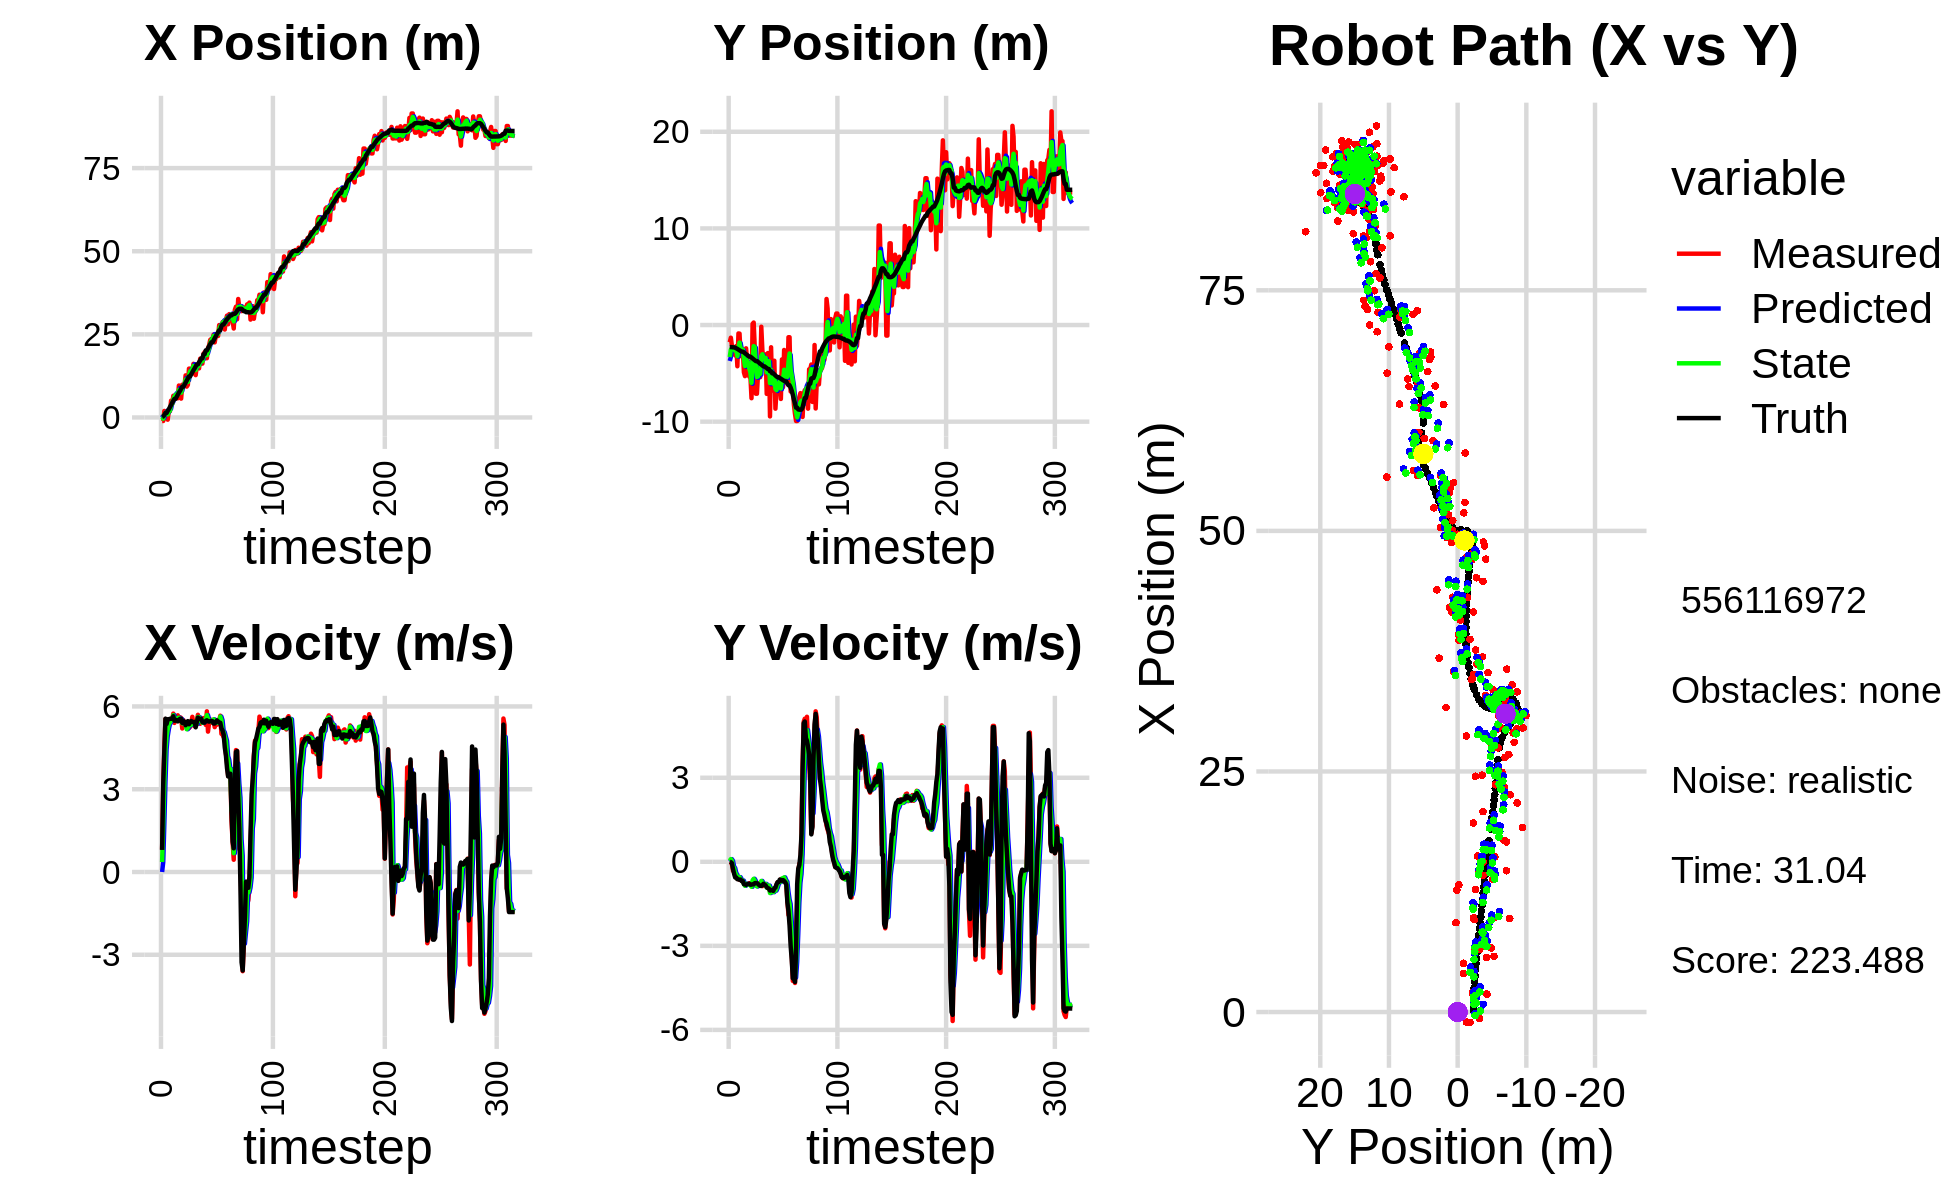

The data file committed next to this chart (first rows):
1.694511652290148662e+00, -5.208230972084407995e+00, 0.000000000000000000e+00, -0.000000000000000000e+00, 0.000000000000000000e+00, 0.000000000000000000e+00, 0.000000000000000000e+00, 0.000000000000000000e+00, 8.024965870230896803e-01, -3.720772617011120165e+00, 0.000000000000000000e+00, 0.000000000000000000e+00, 1.755437851506305713e-01, -2.284335612115526715e+00, 0.000000000000000000e+00, 0.000000000000000000e+00, 0.000000000000000000e+00, 1.240061392309144139e-04
-1.067497014471911587e+00, -1.780145303977931137e+00, 8.199999867448719559e-01, 1.000410708799541817e-04, 8.024965870230896803e-01, -3.720772617011120165e+00, 0.000000000000000000e+00, 0.000000000000000000e+00, 1.045326943098978667e-01, -3.314569831460103089e+00, 3.607316724944669151e-01, 3.775885297143006386e-02, 1.788358689757879594e-01, -2.284335868332521002e+00, 8.000000000000000444e-01, 0.000000000000000000e+00, 8.000000119209289551e-01, -1.220013073179870844e-04
-1.054966330356545079e+00, -1.311232397069388211e+00, 3.118988974844573381e+00, -8.277260482918496684e-03, 1.406058615593445693e-01, -3.310793946162960300e+00, 3.607316724944669151e-01, 3.775885297143006386e-02, -3.605132801131703535e-01, -2.544138102034992688e+00, 1.774946845945290841e+00, 9.588503304066334221e-02, 3.152914047864064373e-01, -2.284486659797936081e+00, 3.200000000000000178e+00, -1.200000000000000025e-02, 3.200000047683715820e+00, 2.653821837157011032e-03
1.966041326471437367e+00, -2.138608212189503366e+00, 4.524096447073877592e+00, -9.042787539681224063e-02, -1.830185955186412472e-01, -2.534549598730926334e+00, 1.774946845945290841e+00, 9.588503304066334221e-02, 8.031957719584441602e-01, -2.384262561708458517e+00, 3.268296124124947521e+00, 3.599257962264004740e-02, 7.430219654209577751e-01, -2.288137669151958598e+00, 4.400000000000000355e+00, -4.900000000000000189e-02, 4.400000095367431641e+00, 1.998539082705974579e-02
1.368434627286917893e+00, -2.281296095675485525e+00, 5.543568413345722590e+00, -3.235088097616335978e-01, 1.130025384370938912e+00, -2.380663303746194615e+00, 3.268296124124947521e+00, 3.599257962264004740e-02, 1.252293268235267654e+00, -2.350963129721032718e+00, 4.444706994070668493e+00, -1.668703476294073895e-01, 1.367014885023831727e+00, -2.310514008981450651e+00, 5.556000000000000050e+00, -2.550000000000000044e-01, 5.561999797821044922e+00, 5.829139053821563721e-02
1.368434627286917893e+00, -2.281296095675485525e+00, 5.360879144319537382e+00, -3.128475202145249989e-01, 1.696763967642334503e+00, -2.367650164483973363e+00, 4.444706994070668493e+00, -1.668703476294073895e-01, 1.590482497526900074e+00, -2.337835487625185671e+00, 4.918934425116428422e+00, -2.210750502245730220e-01, 1.367014885023831727e+00, -2.310514008981450651e+00, 5.365999999999999659e+00, -4.279999999999999916e-01, 5.382999897003173828e+00, 5.829139053821563721e-02
-6.620199675670759287e-01, -3.148123279674830410e+00, 5.516838036102199361e+00, -4.836768202637748426e-01, 2.082375940038542872e+00, -2.359942992647642956e+00, 4.918934425116428422e+00, -2.210750502245730220e-01, 9.306633980630174552e-01, -2.670961561044490562e+00, 5.173229428148868436e+00, -3.967114420810426978e-01, 1.993815421847352942e+00, -2.355616882922857869e+00, 5.535999999999999588e+00, -5.600000000000000533e-01, 5.564000129699707031e+00, 8.744923025369644165e-02
2.038437158205457678e+00, -2.177007907358198935e+00, 5.508576961885917278e+00, -5.701096719265191792e-01, 1.447986340877904343e+00, -2.710632705252594921e+00, 5.173229428148868436e+00, -3.967114420810426978e-01, 1.708877347033729510e+00, -2.507920427695682353e+00, 5.364617084055514518e+00, -4.569584322453548730e-01, 2.517062187238620297e+00, -2.405377798646618270e+00, 5.535999999999999588e+00, -5.600000000000000533e-01, 5.564000129699707031e+00, 1.031277477741241455e-01
1.869577646218908429e+00, -4.265650943236240167e+00, 5.473205649894189229e+00, -6.091539853318898023e-01, 2.245339055439281140e+00, -2.553616270920217701e+00, 5.364617084055514518e+00, -4.569584322453548730e-01, 2.088245762328110100e+00, -3.220038744177087686e+00, 5.412587769668944837e+00, -6.018424725165617550e-01, 3.130148887497007593e+00, -2.471256212632733540e+00, 5.551999999999999602e+00, -6.209999999999999964e-01, 5.586999893188476562e+00, 1.108413115143775940e-01
5.063571691404412434e+00, -8.701258160503900774e-01, 5.468169831971842143e+00, -6.181628390588311817e-01, 2.629504539295004495e+00, -3.280222991428743740e+00, 5.412587769668944837e+00, -6.018424725165617550e-01, 3.660280128022729507e+00, -2.344023089939271109e+00, 5.499270963928723610e+00, -5.591342054518131377e-01, 3.762187004585994199e+00, -2.542060182235915011e+00, 5.551000000000000156e+00, -6.260000000000000009e-01, 5.586999893188476562e+00, 1.125695705413818359e-01
4.009425431962744035e+00, -8.859919162681811899e-01, 5.540326981181391552e+00, -6.385197850587265300e-01, 4.210207224415602134e+00, -2.399936510484452334e+00, 5.499270963928723610e+00, -5.591342054518131377e-01, 4.126167489171087333e+00, -1.815119994072933896e+00, 5.516156854456505165e+00, -5.469977533985621587e-01, 4.404009819189694142e+00, -2.615314230731086376e+00, 5.559999999999999609e+00, -6.420000000000000151e-01, 5.597000122070312500e+00, 1.147432401776313782e-01
6.520014524778403597e+00, -3.219551519397062744e+00, 5.741124151875665049e+00, -6.517484653648250026e-01, 4.677783174616737760e+00, -1.869819769412790045e+00, 5.516156854456505165e+00, -5.469977533985621587e-01, 5.464743940128940380e+00, -2.397067667533325785e+00, 5.683019632413759403e+00, -6.224336704199349146e-01, 5.046629906085065009e+00, -2.688480392915068684e+00, 5.645999999999999908e+00, -6.340000000000000080e-01, 5.682000160217285156e+00, 1.130388602614402771e-01
6.575247526003075826e+00, -2.519547672132022242e+00, 5.403454731441547310e+00, -6.794071279827136323e-01, 6.033045903370316765e+00, -2.459311034575319077e+00, 5.683019632413759403e+00, -6.224336704199349146e-01, 6.258624963916738615e+00, -2.483919059585405709e+00, 5.555024700997686082e+00, -6.537714921152167902e-01, 5.581339835936264926e+00, -2.751754449145797921e+00, 5.483999999999999986e+00, -6.889999999999999458e-01, 5.526999950408935547e+00, 1.250793039798736572e-01
6.575247526003075826e+00, -2.519547672132022242e+00, 5.548314056032430663e+00, -6.976211156208689257e-01, 6.814127434016507223e+00, -2.549296208796927310e+00, 5.555024700997686082e+00, -6.537714921152167902e-01, 6.712884204482652883e+00, -2.538905468966188295e+00, 5.545203549786581476e+00, -6.724148855267467750e-01, 5.581339835936264926e+00, -2.751754449145797921e+00, 5.483999999999999986e+00, -6.889999999999999458e-01, 5.526999950408935547e+00, 1.250793039798736572e-01
6.660252839431329619e+00, -4.896475956121259188e+00, 5.578926956941846704e+00, -7.566209736138268527e-01, 7.267404559461311031e+00, -2.606146957518863161e+00, 5.545203549786581476e+00, -6.724148855267467750e-01, 7.012557086142566121e+00, -3.495816199747230346e+00, 5.552013779360970958e+00, -7.910919868807706479e-01, 6.216580391380600368e+00, -2.833905623716834743e+00, 5.509999999999999787e+00, -7.990000000000000435e-01, 5.567999839782714844e+00, 1.347987949848175049e-01
5.778828144534737810e+00, -5.286337361543454350e+00, 5.678448605675497696e+00, -8.383428923409370626e-01, 7.567758464078663039e+00, -3.574925398435307322e+00, 5.552013779360970958e+00, -7.910919868807706479e-01, 6.816026928734991941e+00, -4.240811857429672926e+00, 5.574976423404685910e+00, -8.547742781395070155e-01, 6.852057457019260056e+00, -2.924662337777768073e+00, 5.458000000000000185e+00, -8.100000000000000533e-01, 5.518000125885009766e+00, 1.465770751237869263e-01
9.601727724267833608e+00, -2.409467086580112660e+00, 5.546791790462477501e+00, -8.330571073431231044e-01, 7.373524571075460443e+00, -4.326289285243623439e+00, 5.574976423404685910e+00, -8.547742781395070155e-01, 8.309846163586856349e+00, -3.582658848389310702e+00, 5.590597589770990972e+00, -7.818504758440181224e-01, 7.480053901886134504e+00, -3.017835543011957888e+00, 5.480999999999999872e+00, -8.229999999999999538e-01, 5.541999816894531250e+00, 1.490730196237564087e-01
7.292659759586523904e+00, -3.702881977864481478e+00, 5.611167543967767735e+00, -8.146776409697729093e-01, 8.868905922563955713e+00, -3.660843895973712403e+00, 5.590597589770990972e+00, -7.818504758440181224e-01, 8.203759877519798849e+00, -3.678016177129235675e+00, 5.555582960600072617e+00, -7.978375601621326974e-01, 8.004921913391301658e+00, -3.096136675503177837e+00, 5.551999999999999602e+00, -8.000000000000000444e-01, 5.610000133514404297e+00, 1.441811472177505493e-01
5.671796083309779135e+00, -4.187224015964870816e+00, 5.584621287420302949e+00, -7.884183978380653324e-01, 8.759318173579806910e+00, -3.757799933145448801e+00, 5.555582960600072617e+00, -7.978375601621326974e-01, 7.461013566382591833e+00, -3.924090845566008401e+00, 5.539310624906359060e+00, -8.067866172180331308e-01, 8.636353492979175428e+00, -3.186411247411595760e+00, 5.554000000000000270e+00, -7.870000000000000329e-01, 5.610000133514404297e+00, 1.402498334646224976e-01
9.841848611619383291e+00, -5.345014915949444223e+00, 5.201488403637958946e+00, -7.619495166728675883e-01, 8.014944628873227117e+00, -4.004769507287811336e+00, 5.539310624906359060e+00, -8.067866172180331308e-01, 8.775242696892345151e+00, -4.523954502044015058e+00, 5.391041955970856669e+00, -8.215264154268150376e-01, 9.240933418425434809e+00, -3.272986994439910813e+00, 5.405000000000000249e+00, -7.810000000000000275e-01, 5.460999965667724609e+00, 1.454523205757141113e-01
9.841848611619383291e+00, -5.345014915949444223e+00, 5.507225517091050015e+00, -8.067359754221765655e-01, 9.314346892489430374e+00, -4.606107143586696928e+00, 5.391041955970856669e+00, -8.215264154268150376e-01, 9.537974760971192012e+00, -4.892309212659556650e+00, 5.439846822808146243e+00, -8.372838629884885586e-01, 9.240933418425434809e+00, -3.272986994439910813e+00, 5.474999999999999645e+00, -8.179999999999999494e-01, 5.535999774932861328e+00, 1.454523205757141113e-01
9.721851647143230579e+00, -7.573695227802523355e+00, 5.362039947381702198e+00, -8.041211712698836944e-01, 1.008195944325200699e+01, -4.976037598958405361e+00, 5.439846822808146243e+00, -8.372838629884885586e-01, 9.928105054915542738e+00, -5.983583511614982697e+00, 5.375893114752138047e+00, -8.917490302886482700e-01, 9.865643501786776071e+00, -3.365729377267973721e+00, 5.442000000000000171e+00, -8.159999999999999476e-01, 5.502999782562255859e+00, 1.488562375307083130e-01
1.265921449706234547e+01, 1.281126277789405576e-01, 5.339044663528845547e+00, -8.023745342747550247e-01, 1.046569436639075690e+01, -6.072758414643847580e+00, 5.375893114752138047e+00, -8.917490302886482700e-01, 1.139024159370131173e+01, -3.665690029933447835e+00, 5.360731868430221425e+00, -6.575397609103995622e-01, 1.049205493979522075e+01, -3.459650204281738084e+00, 5.320000000000000284e+00, -8.010000000000000453e-01, 5.380000114440917969e+00, 1.491679698228836060e-01
9.292664646983828547e+00, 2.577226899017368567e-01, 5.243656717592434902e+00, -7.843906638023758759e-01, 1.192631478054433458e+01, -3.731444006024487781e+00, 5.360731868430221425e+00, -6.575397609103995622e-01, 1.081644714950871489e+01, -2.186228346481833729e+00, 5.174598445640739008e+00, -6.076744058120910896e-01, 1.110492610985852302e+01, -3.551857159586580437e+00, 5.400999999999999801e+00, -8.050000000000000488e-01, 5.460000038146972656e+00, 1.484874635934829712e-01
9.793594003219727284e+00, -2.321446464630495754e+00, 5.325179952636055702e+00, -7.447052525391600897e-01, 1.133390699407278923e+01, -2.246995787063042815e+00, 5.174598445640739008e+00, -6.076744058120910896e-01, 1.068635701166393659e+01, -2.279137466239769871e+00, 5.231448452463719256e+00, -6.765446570245325919e-01, 1.172648143797092501e+01, -3.642724202238175835e+00, 5.466999999999999638e+00, -7.630000000000000115e-01, 5.519999980926513672e+00, 1.389449238777160645e-01
1.468367028232625771e+01, -7.107421443931055016e+00, 5.213582705207035595e+00, -7.411539694564006631e-01, 1.120950185691030931e+01, -2.346791931942223020e+00, 5.231448452463719256e+00, -6.765446570245325919e-01, 1.266677014923040900e+01, -4.196128094282350673e+00, 5.363575032875369963e+00, -8.382062779451061596e-01, 1.235005855565155031e+01, -3.730285927904414933e+00, 5.355999999999999872e+00, -7.560000000000000053e-01, 5.408999919891357422e+00, 1.412121057510375977e-01
1.468367028232625771e+01, -7.107421443931055016e+00, 5.256154907753828098e+00, -7.472059607050566266e-01, 1.320312765251794573e+01, -4.279948722076861500e+00, 5.363575032875369963e+00, -8.382062779451061596e-01, 1.382722536727529672e+01, -5.374545717701312064e+00, 5.318451177898229965e+00, -8.792399495744235294e-01, 1.235005855565155031e+01, -3.730285927904414933e+00, 5.421999999999999709e+00, -7.660000000000000142e-01, 5.475999832153320312e+00, 1.412121057510375977e-01
1.379960542945071111e+01, -5.083128139574146331e+00, 5.384201142797137685e+00, -7.630362067427394202e-01, 1.435907048506511963e+01, -5.462469712658754695e+00, 5.318451177898229965e+00, -8.792399495744235294e-01, 1.412524287888684782e+01, -5.312349240975205333e+00, 5.344634783466761796e+00, -8.141654276425079884e-01, 1.296871089954217915e+01, -3.817937896301777823e+00, 5.472999999999999865e+00, -7.880000000000000338e-01, 5.528999805450439453e+00, 1.407801508903503418e-01
1.420014441013498008e+01, -3.726063267379055688e+00, 5.624437461812456185e+00, -8.412312039964217059e-01, 1.465970635723352444e+01, -5.393765783739455699e+00, 5.344634783466761796e+00, -8.141654276425079884e-01, 1.447573415397036989e+01, -4.747480145984320998e+00, 5.416611230403500343e+00, -7.774190505166718168e-01, 1.359547138249325293e+01, -3.907398746328115013e+00, 5.440999999999999837e+00, -8.309999999999999609e-01, 5.504000186920166016e+00, 1.484666168689727783e-01
1.613699936896338727e+01, -5.401731655930795739e+00, 5.333902374007395863e+00, -8.486970671543702105e-01, 1.501739527701072063e+01, -4.825222051035988002e+00, 5.416611230403500343e+00, -7.774190505166718168e-01, 1.548576715871616294e+01, -5.050725815461069246e+00, 5.398213001088413066e+00, -8.271455872222873706e-01, 1.422072315250211716e+01, -4.004438207778187042e+00, 5.437000000000000277e+00, -8.589999999999999858e-01, 5.504000186920166016e+00, 1.577909886837005615e-01
1.320653963092740213e+01, -1.742816426328944457e-01, 5.284399436877284195e+00, -8.352374339668537928e-01, 1.602558845882500549e+01, -5.133440374183297905e+00, 5.398213001088413066e+00, -8.271455872222873706e-01, 1.482083557115684869e+01, -3.209790942793950830e+00, 5.408603582247529573e+00, -6.838416847414516830e-01, 1.474109745060745524e+01, -4.087082908041641538e+00, 5.437000000000000277e+00, -8.609999999999999876e-01, 5.504000186920166016e+00, 1.567603945732116699e-01
1.273967504554907393e+01, -2.602477715309736261e+00, 5.468405436036277933e+00, -8.688572797617118981e-01, 1.536169592938160200e+01, -3.278175111268096131e+00, 5.408603582247529573e+00, -6.838416847414516830e-01, 1.426473760905806465e+01, -3.020541983767728311e+00, 5.353089642245143942e+00, -7.519907653538131509e-01, 1.536551570906918229e+01, -4.185960219169369445e+00, 5.243999999999999773e+00, -8.359999999999999654e-01, 5.309999942779541016e+00, 1.575696319341659546e-01
1.559840247053818096e+01, -3.745193705391385741e+00, 5.482438182313099873e+00, -7.825067157282897812e-01, 1.480004657328257878e+01, -3.095741060303109471e+00, 5.353089642245143942e+00, -7.519907653538131509e-01, 1.514671470643063778e+01, -3.348435542036650503e+00, 5.371847690884984594e+00, -7.858277541736671257e-01, 1.597443676008282409e+01, -4.278537675894487080e+00, 5.429000000000000270e+00, -7.850000000000000311e-01, 5.485000133514404297e+00, 1.417721509933471680e-01
1.559840247053818096e+01, -3.745193705391385741e+00, 5.696271166013079146e+00, -8.130270317309874484e-01, 1.568389947551913544e+01, -3.427018317454017193e+00, 5.371847690884984594e+00, -7.858277541736671257e-01, 1.564614339488660555e+01, -3.551159830124477779e+00, 5.616959356503552492e+00, -8.077140603358344828e-01, 1.597443676008282409e+01, -4.278537675894487080e+00, 5.596000000000000085e+00, -8.120000000000000551e-01, 5.653999805450439453e+00, 1.417721509933471680e-01
1.475678813457741789e+01, -3.034956381848676887e+00, 5.491792326716579353e+00, -8.085909677276609253e-01, 1.620783933053695947e+01, -3.631931236158061349e+00, 5.616959356503552492e+00, -8.077140603358344828e-01, 1.558264780395796301e+01, -3.400348922130466356e+00, 5.606571670598075485e+00, -7.905735373265521115e-01, 1.660808086402948192e+01, -4.369234369183420341e+00, 5.554999999999999716e+00, -8.439999999999999725e-01, 5.618000030517578125e+00, 1.461859345436096191e-01
1.767978215241821616e+01, -7.123040483676835066e+00, 5.370331747894746321e+00, -8.488249048301090838e-01, 1.614330497101776984e+01, -3.479406275863121678e+00, 5.606571670598075485e+00, -7.905735373265521115e-01, 1.678783013964567772e+01, -4.894736586133837442e+00, 5.483980666677222615e+00, -9.220003948264064997e-01, 1.714168453209544296e+01, -4.450252101883996225e+00, 5.551999999999999602e+00, -9.090000000000000302e-01, 5.625999927520751953e+00, 1.567613482475280762e-01
1.620308887968915457e+01, -2.901548668845338685e+00, 5.477182470868156905e+00, -9.265502002896119915e-01, 1.733622820631340034e+01, -4.986936625616477770e+00, 5.483980666677222615e+00, -9.220003948264064997e-01, 1.685279812582999881e+01, -4.177977712598028859e+00, 5.495604220826398212e+00, -8.630318126915131893e-01, 1.777985858948570197e+01, -4.554225490096807327e+00, 5.546999999999999709e+00, -9.399999999999999467e-01, 5.625999927520751953e+00, 1.675789654254913330e-01
1.620308887968915457e+01, -2.901548668845338685e+00, 5.440701079694671094e+00, -9.203788082502886159e-01, 1.740235854791263748e+01, -4.264280893867180566e+00, 5.495604220826398212e+00, -8.630318126915131893e-01, 1.690139238152582024e+01, -3.736902271276896670e+00, 5.408086925488484020e+00, -8.512404767944974360e-01, 1.777985858948570197e+01, -4.554225490096807327e+00, 5.434000000000000163e+00, -9.539999999999999591e-01, 5.517000198364257812e+00, 1.675789654254913330e-01
1.918479512663251541e+01, -9.458468005747519669e+00, 5.579810311254830069e+00, -1.056767128512081433e+00, 1.744220107407466713e+01, -3.822026318956346369e+00, 5.408086925488484020e+00, -8.512404767944974360e-01, 1.819541765775137065e+01, -6.013840629374472613e+00, 5.425444500072451604e+00, -1.114377889596257276e+00, 1.902950763716874860e+01, -4.779681250813363036e+00, 5.415000000000000036e+00, -1.024999999999999911e+00, 5.511000156402587891e+00, 1.871743202209472656e-01
1.964281499871168535e+01, -2.301763102579881259e+00, 5.484185476176908658e+00, -1.013232568173864534e+00, 1.873796210775861582e+01, -6.125278418334098696e+00, 5.425444500072451604e+00, -1.114377889596257276e+00, 1.911569045006065792e+01, -4.639148973300251555e+00, 5.504737777481841121e+00, -9.568255043968636464e-01, 1.902950763716874860e+01, -4.779681250813363036e+00, 5.416000000000000369e+00, -1.016999999999999904e+00, 5.511000156402587891e+00, 1.826951950788497925e-01
1.782424736066551318e+01, -6.779945657135056258e+00, 5.331273606057604475e+00, -9.822233853418964600e-01, 1.966616422780884221e+01, -4.734831523739938319e+00, 5.504737777481841121e+00, -9.568255043968636464e-01, 1.887011289404313530e+01, -5.528920207162270728e+00, 5.488147830275657668e+00, -1.028647235330351739e+00, 2.017545223250143138e+01, -4.992961689943382630e+00, 5.474000000000000199e+00, -1.004000000000000004e+00, 5.565000057220458984e+00, 1.821949183940887451e-01
1.782424736066551318e+01, -6.779945657135056258e+00, 5.823981167088525979e+00, -1.072998859335476451e+00, 1.941892767707070178e+01, -5.631784930695306279e+00, 5.488147830275657668e+00, -1.028647235330351739e+00, 1.874819090178714021e+01, -6.078390642028418611e+00, 5.684877008918381769e+00, -1.082668265790748707e+00, 2.017545223250143138e+01, -4.992961689943382630e+00, 5.498999999999999666e+00, -1.038000000000000034e+00, 5.596000194549560547e+00, 1.821949183940887451e-01
2.083019476381779711e+01, -3.693518565327179815e+00, 5.087679589685859760e+00, -9.411642694677057053e-01, 1.931667860267898007e+01, -6.186657468607493549e+00, 5.684877008918381769e+00, -1.082668265790748707e+00, 1.992579315801750539e+01, -5.215900218519925247e+00, 5.537108317158939919e+00, -9.424596101990849739e-01, 2.080591106426330228e+01, -5.110819861413685494e+00, 5.461000000000000298e+00, -9.469999999999999529e-01, 5.541999816894531250e+00, 1.829210370779037476e-01
2.172757577924118522e+01, -8.656363770848528816e+00, 5.409128181885902720e+00, -9.211412412547004269e-01, 2.047950398973339858e+01, -5.310146179539834144e+00, 5.537108317158939919e+00, -9.424596101990849739e-01, 2.100293226132689028e+01, -6.608028460574692176e+00, 5.486422245131051589e+00, -1.028570279657048836e+00, 2.143497943857428467e+01, -5.222648665986058703e+00, 5.450000000000000178e+00, -9.210000000000000409e-01, 5.527999877929687500e+00, 1.686757355928421021e-01
2.334149658695404383e+01, -6.787743613598538062e+00, 5.531608535024849616e+00, -8.331515341174514644e-01, 2.155157448583999624e+01, -6.710885488540396793e+00, 5.486422245131051589e+00, -1.028570279657048836e+00, 2.231798625470371533e+01, -6.735937856856937245e+00, 5.475610589243061987e+00, -9.375439302453518753e-01, 2.206194591557214579e+01, -5.325575635524772977e+00, 5.466999999999999638e+00, -8.020000000000000462e-01, 5.526000022888183594e+00, 1.494928300380706787e-01
2.361404871959303264e+01, -5.499082379620380046e+00, 5.415161068681941359e+00, -7.363811974902109148e-01, 2.286554731362802073e+01, -6.829692249881472499e+00, 5.475610589243061987e+00, -9.375439302453518753e-01, 2.317927917445198460e+01, -6.308455712732933485e+00, 5.457700155768938188e+00, -8.036394059565468151e-01, 2.258557796516150873e+01, -5.400921152289449800e+00, 5.464999999999999858e+00, -7.249999999999999778e-01, 5.513000011444091797e+00, 1.351560652256011963e-01
2.361404871959303264e+01, -5.499082379620380046e+00, 5.415161068681941359e+00, -7.363811974902109148e-01, 2.372504919002888002e+01, -6.388819653328588366e+00, 5.457700155768938188e+00, -8.036394059565468151e-01, 2.367504521244803328e+01, -6.041964843969800825e+00, 5.449702022861703021e+00, -7.456954551633770967e-01, 2.258557796516150873e+01, -5.400921152289449800e+00, 5.464999999999999858e+00, -7.249999999999999778e-01, 5.513000011444091797e+00, 1.351560652256011963e-01
2.492932152737922280e+01, -5.341729075337745769e+00, 5.520336092246675541e+00, -6.956916500412076987e-01, 2.422001541473420261e+01, -6.116534389486138146e+00, 5.449702022861703021e+00, -7.456954551633770967e-01, 2.451567679960655965e+01, -5.814671359530729333e+00, 5.530701596930712505e+00, -6.995922544932413611e-01, 2.321381568947931484e+01, -5.483797595648328915e+00, 5.381000000000000227e+00, -6.360000000000000098e-01, 5.419000148773193359e+00, 1.253625452518463135e-01
2.258245360860238193e+01, -7.649846122574631480e+00, 5.249807212753716534e+00, -6.175093922438030791e-01, 2.506874695929963082e+01, -5.884630584980053314e+00, 5.530701596930712505e+00, -6.995922544932413611e-01, 2.399034195070604980e+01, -6.567523186274718761e+00, 5.498145160538731702e+00, -7.117111397197248834e-01, 2.384038257608586520e+01, -5.560298726111667200e+00, 5.381999999999999673e+00, -6.460000000000000187e-01, 5.421000003814697266e+00, 1.170871406793594360e-01
2.461902546876771680e+01, -3.557645604868167055e+00, 5.402521812389239564e+00, -6.543096451357657273e-01, 2.454015646675992457e+01, -6.638694300246691604e+00, 5.498145160538731702e+00, -7.117111397197248834e-01, 2.457438830899915772e+01, -5.441797261154769139e+00, 5.427898638321011937e+00, -5.955389429343542762e-01, 2.445817661302482904e+01, -5.633364245483794441e+00, 5.431000000000000050e+00, -6.770000000000000462e-01, 5.473000049591064453e+00, 1.205248907208442688e-01
2.491372948897868866e+01, -6.429213211619293489e+00, 5.338543449724892476e+00, -6.502580231255240539e-01, 2.511717817283125953e+01, -5.501351155448204189e+00, 5.427898638321011937e+00, -5.955389429343542762e-01, 2.502476451015844461e+01, -5.862697000154764027e+00, 5.410756591768687507e+00, -6.485501817333025887e-01, 2.507983684586326589e+01, -5.710305021017242133e+00, 5.493999999999999773e+00, -6.520000000000000240e-01, 5.532999992370605469e+00, 1.212073192000389099e-01
2.450430500484419127e+01, -2.580083177603508915e+00, 5.479767479778219652e+00, -6.568941749306781430e-01, 2.556584016933531345e+01, -5.927552018328094086e+00, 5.410756591768687507e+00, -6.485501817333025887e-01, 2.512108267830647179e+01, -4.628897105340224805e+00, 5.423349869898602904e+00, -5.558972713954808409e-01, 2.560465049730277087e+01, -5.773056790550908701e+00, 5.456000000000000405e+00, -6.860000000000000542e-01, 5.499000072479248047e+00, 1.193069666624069214e-01
2.778859579611944497e+01, -4.989650652072507242e+00, 5.504189158699248630e+00, -7.421701985007072011e-01, 2.566341766529633261e+01, -4.684486832479772822e+00, 5.423349869898602904e+00, -5.558972713954808409e-01, 2.657533502848790619e+01, -4.807442854999071535e+00, 5.416431052455021877e+00, -6.535268254768838991e-01, 2.623210239396815524e+01, -5.851500556972527356e+00, 5.421000000000000263e+00, -7.299999999999999822e-01, 5.469999790191650391e+00, 1.340289711952209473e-01
2.778859579611944497e+01, -4.989650652072507242e+00, 5.664736448307282402e+00, -7.638179672022653577e-01, 2.711697813373340793e+01, -4.872795537546759981e+00, 5.416431052455021877e+00, -6.535268254768838991e-01, 2.739446871800792138e+01, -4.920838245587984439e+00, 5.632083930760600765e+00, -7.093733490500527816e-01, 2.623210239396815524e+01, -5.851500556972527356e+00, 5.408000000000000362e+00, -8.179999999999999494e-01, 5.469999790191650391e+00, 1.340289711952209473e-01
2.745110101392073787e+01, -5.890422598363446838e+00, 5.006454757288187452e+00, -1.394352911129826289e+00, 2.795767711108398146e+01, -4.991775580492989306e+00, 5.632083930760600765e+00, -7.093733490500527816e-01, 2.770211911134599703e+01, -5.357196429260506321e+00, 5.501462369575171429e+00, -1.061829928378338561e+00, 2.746539402033711497e+01, -6.075471447036134620e+00, 5.206000000000000405e+00, -1.449000000000000066e+00, 5.403999805450439453e+00, 2.716274559497833252e-01
2.868162542616144250e+01, -1.261884972871919919e+00, 4.976642245681754950e+00, -1.897184818094537428e+00, 2.825226534830351355e+01, -5.463379422098340044e+00, 5.501462369575171429e+00, -1.061829928378338561e+00, 2.843884020596955864e+01, -3.853615614657736721e+00, 5.115782665493641801e+00, -1.337940638421964090e+00, 2.795822238903256363e+01, -6.233180330040152484e+00, 5.131999999999999673e+00, -1.754000000000000004e+00, 5.422999858856201172e+00, 3.642107546329498291e-01
2.868162542616144250e+01, -1.261884972871919919e+00, 4.886004828113380327e+00, -1.862632217350286279e+00, 2.895041847251892264e+01, -3.987409678499933108e+00, 5.115782665493641801e+00, -1.337940638421964090e+00, 2.882123175239237867e+01, -2.942729891754091831e+00, 5.068765145463071775e+00, -1.508944043589121708e+00, 2.795822238903256363e+01, -6.233180330040152484e+00, 4.977999999999999758e+00, -2.274000000000000021e+00, 5.472000122070312500e+00, 3.642107546329498291e-01
2.644928669968058799e+01, -6.878083155925440728e+00, 4.992044100658943329e+00, -2.553026299394849374e+00, 2.932810826693868478e+01, -3.093624296113004046e+00, 5.068765145463071775e+00, -1.508944043589121708e+00, 2.812548317407578935e+01, -4.587594458332771019e+00, 4.900810373786707252e+00, -2.115194231626460919e+00, 2.853290748598525539e+01, -6.479477451394473064e+00, 4.512999999999999901e+00, -3.003000000000000114e+00, 5.421000003814697266e+00, 4.727410376071929932e-01
2.942823135864188089e+01, -5.834911869187159539e+00, 4.288001839436499374e+00, -3.297016887790220174e+00, 2.861556421145445839e+01, -4.799113881495417289e+00, 4.900810373786707252e+00, -2.115194231626460919e+00, 2.892368638173410034e+01, -5.229906884632100628e+00, 4.757744138077915075e+00, -2.708210156390465251e+00, 2.906664085418178090e+01, -6.801812694516590874e+00, 4.232000000000000206e+00, -3.500000000000000000e+00, 5.492000102996826172e+00, 6.554837226867675781e-01
3.062927496431433738e+01, -6.400392935442567044e+00, 3.966419442855164679e+00, -4.252263217254367511e+00, 2.939946079554189140e+01, -5.500727900271146886e+00, 4.757744138077915075e+00, -2.708210156390465251e+00, 2.992436310164742608e+01, -5.887608226299432701e+00, 4.198304861247341258e+00, -3.469113303376863744e+00, 2.953523445116570301e+01, -7.224197433752125086e+00, 3.762999999999999901e+00, -4.158000000000000362e+00, 5.607999801635742188e+00, 8.201639056205749512e-01
2.803013730075471344e+01, -8.238465652579799681e+00, 3.477701042568854817e+00, -4.161072329060127473e+00, 3.034419358777216047e+01, -6.234519556637119209e+00, 4.198304861247341258e+00, -3.469113303376863744e+00, 2.931121062659961751e+01, -7.028980631928431144e+00, 4.067854077054922080e+00, -3.856766568763911884e+00, 2.995895719578192029e+01, -7.705246017196393460e+00, 3.463999999999999968e+00, -4.182000000000000384e+00, 5.431000232696533203e+00, 8.746215105056762695e-01
... 256 more rows
